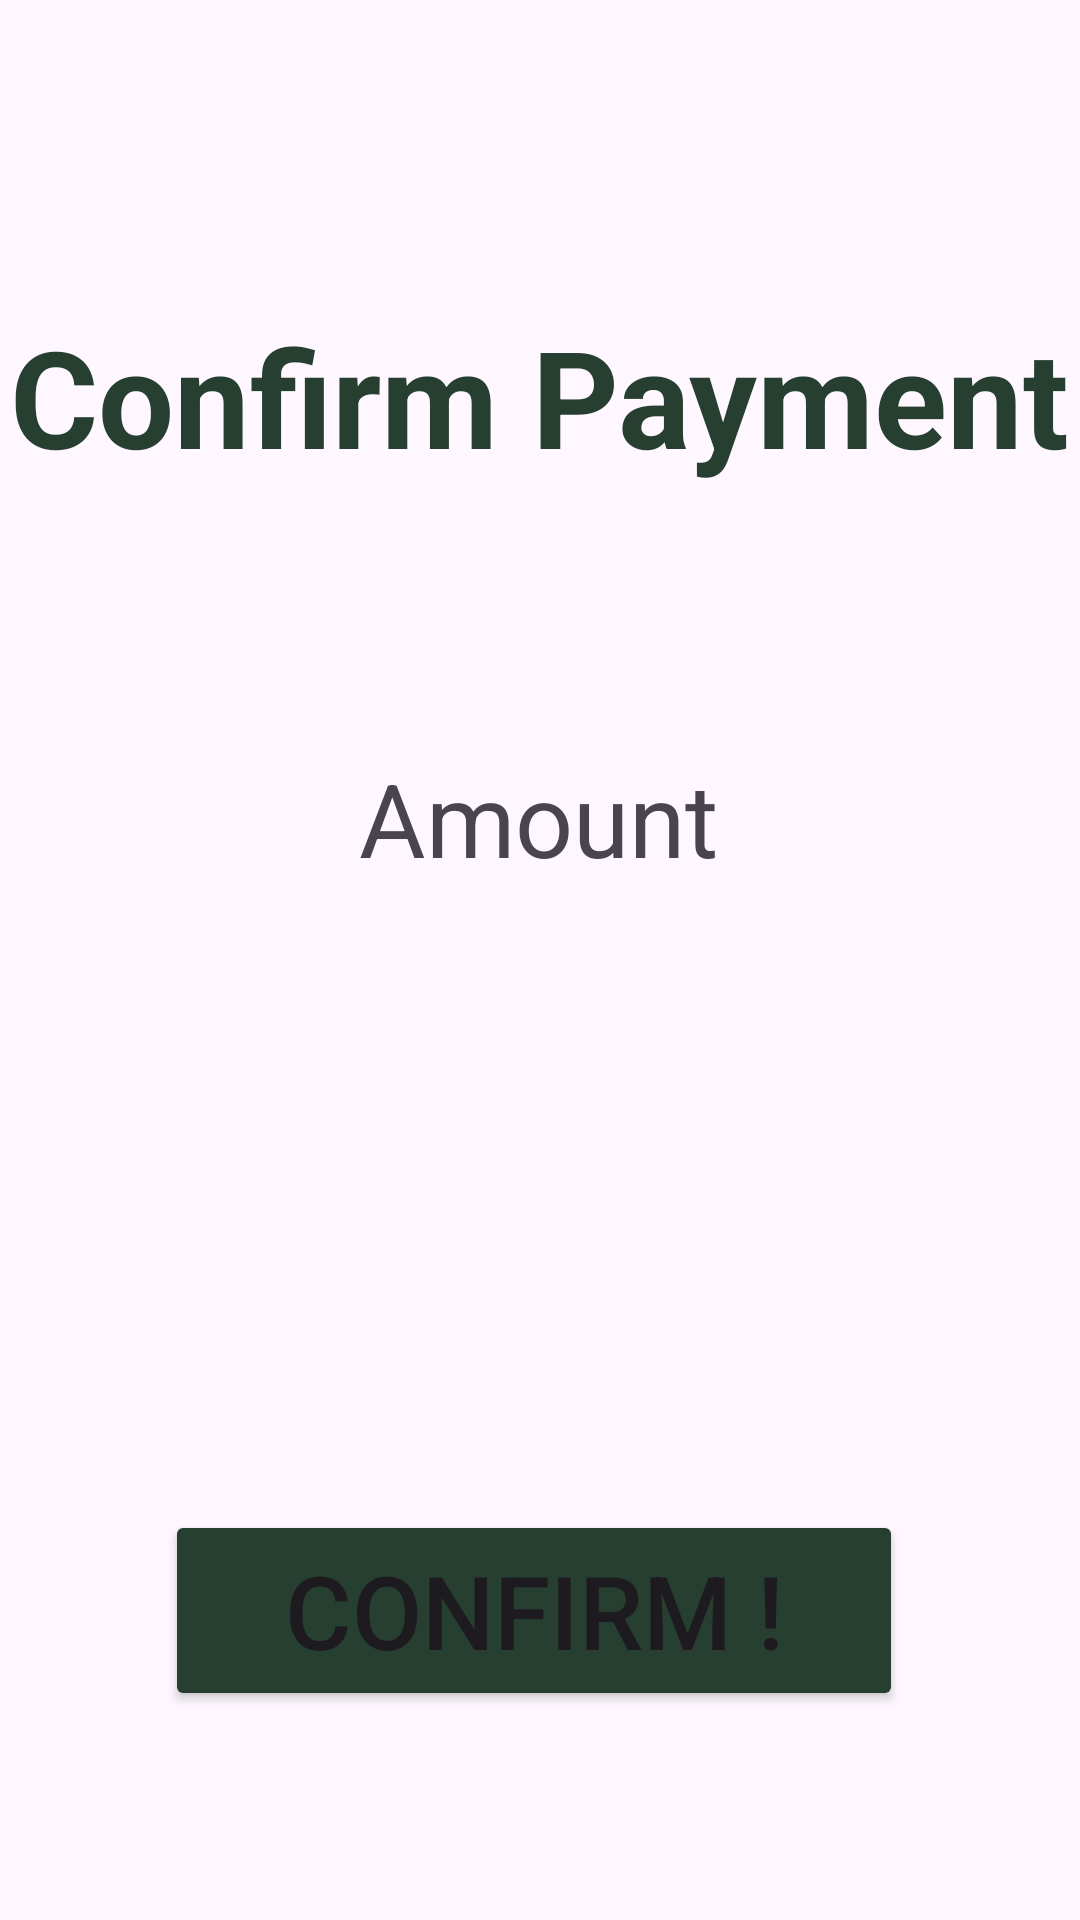

This screen was rendered from an Android layout file. Write that file and the resources it references.
<!-- AndroidManifest.xml: application theme Theme.Csci3130_group_3 -->
<!-- res/layout/fragment_employer_pay_pal.xml -->
<?xml version="1.0" encoding="utf-8"?>
<androidx.constraintlayout.widget.ConstraintLayout xmlns:android="http://schemas.android.com/apk/res/android"
    xmlns:app="http://schemas.android.com/apk/res-auto"
    xmlns:tools="http://schemas.android.com/tools"
    android:layout_width="match_parent"
    android:layout_height="match_parent">

    <androidx.constraintlayout.widget.ConstraintLayout
        android:layout_width="match_parent"
        android:layout_height="wrap_content"
        app:layout_constraintBottom_toBottomOf="parent"
        app:layout_constraintEnd_toEndOf="parent"
        app:layout_constraintStart_toStartOf="parent"
        app:layout_constraintTop_toTopOf="parent">

        <TextView
            android:id="@+id/PaymentStatusTitle"
            android:layout_width="wrap_content"
            android:layout_height="wrap_content"
            android:layout_marginStart="8dp"
            android:layout_marginTop="32dp"
            android:layout_marginEnd="8dp"
            android:text="@string/confirm_payment_string"
            android:textColor="#273F31"
            android:textIsSelectable="true"
            android:textSize="45sp"
            android:textStyle="bold"
            app:layout_constraintEnd_toEndOf="parent"
            app:layout_constraintHorizontal_bias="0.533"
            app:layout_constraintStart_toStartOf="parent"
            app:layout_constraintTop_toTopOf="parent" />

        <TextView
            android:id="@+id/AmountNumText"
            android:layout_width="wrap_content"
            android:layout_height="wrap_content"
            android:layout_marginStart="117dp"
            android:layout_marginEnd="117dp"
            android:textIsSelectable="true"
            android:textSize="96sp"
            app:layout_constraintEnd_toEndOf="parent"
            app:layout_constraintHorizontal_bias="0.0"
            app:layout_constraintStart_toStartOf="parent"
            app:layout_constraintTop_toBottomOf="@+id/AmountText" />

        <TextView
            android:id="@+id/AmountText"
            android:layout_width="wrap_content"
            android:layout_height="wrap_content"
            android:layout_centerHorizontal="true"
            android:layout_marginStart="145dp"
            android:layout_marginTop="88dp"
            android:layout_marginEnd="146dp"
            android:text="@string/amount_string"
            android:textIsSelectable="true"
            android:textSize="34sp"
            app:layout_constraintEnd_toEndOf="parent"
            app:layout_constraintStart_toStartOf="parent"
            app:layout_constraintTop_toBottomOf="@+id/PaymentStatusTitle"
            tools:ignore="MissingConstraints" />

        <Button
            android:id="@+id/employerPayConfirmationButton"
            android:layout_width="246dp"
            android:layout_height="67dp"
            android:layout_marginStart="83dp"
            android:layout_marginTop="80dp"
            android:layout_marginEnd="87dp"
            android:backgroundTint="#273F31"
            android:text="@string/confirm_payment_button"
            android:textSize="34sp"
            app:cornerRadius="15dp"
            app:layout_constraintEnd_toEndOf="parent"
            app:layout_constraintStart_toStartOf="parent"
            app:layout_constraintTop_toBottomOf="@+id/AmountNumText" />


    </androidx.constraintlayout.widget.ConstraintLayout>

</androidx.constraintlayout.widget.ConstraintLayout>
<!-- resources referenced by this layout -->
<resources>
  <string name="amount_string">Amount</string>
  <string name="confirm_payment_button">Confirm !</string>
  <string name="confirm_payment_string">Confirm Payment</string>
  <style name="Theme.Csci3130_group_3" parent="Base.Theme.Csci3130_group_3" />
  <style name="Base.Theme.Csci3130_group_3" parent="Theme.Material3.DayNight.NoActionBar">
          
          
      </style>
</resources>
